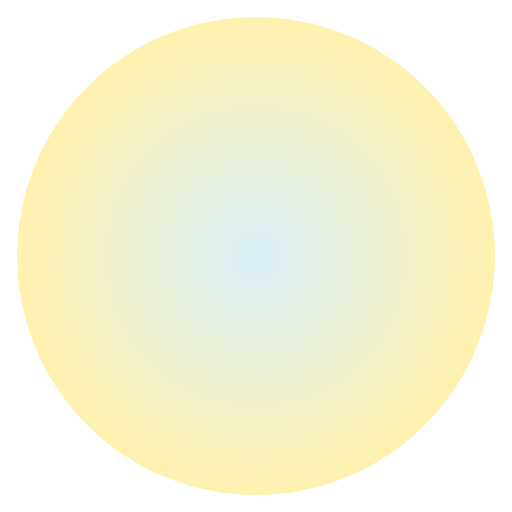
t = 0.00 s
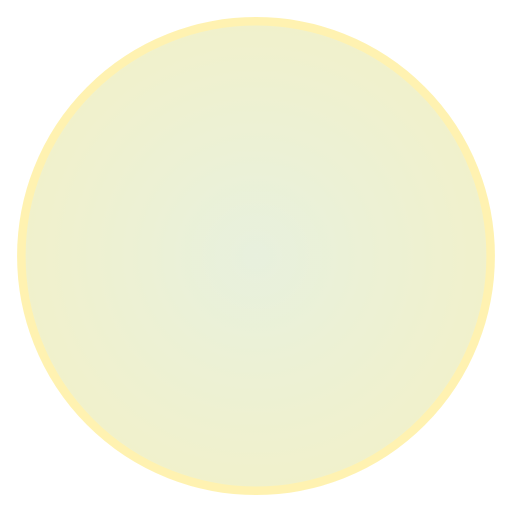
t = 0.38 s
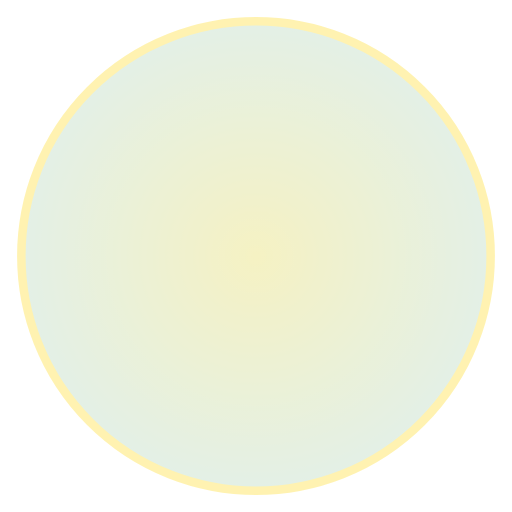
t = 0.75 s
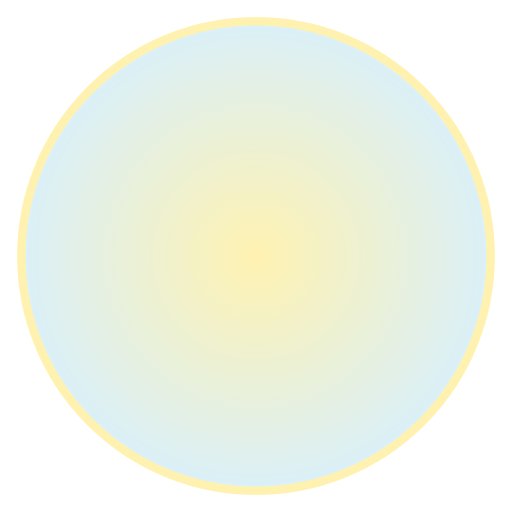
t = 1.00 s
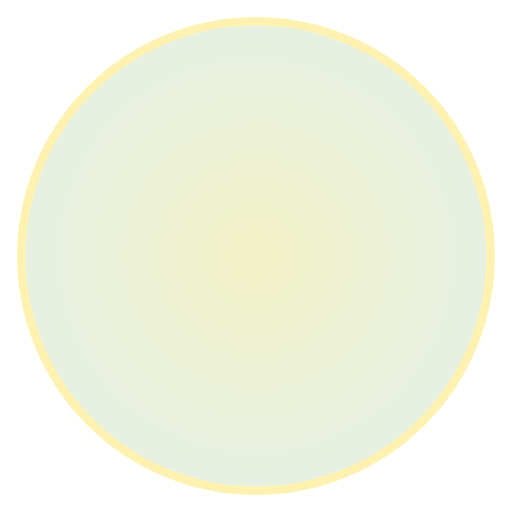
t = 1.31 s
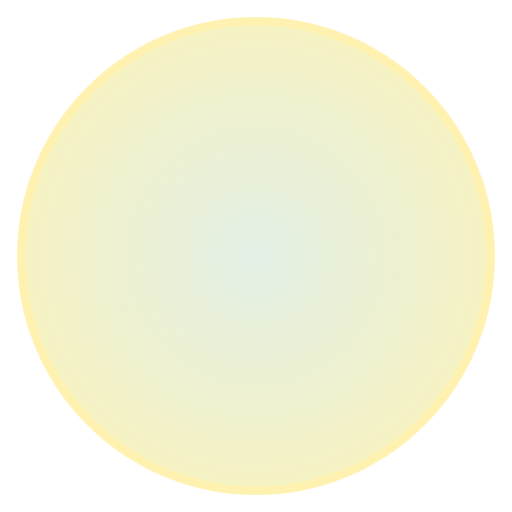
t = 1.75 s

The animated SVG that drew these frames (rendered in a browser with its animation timeline set to each time). Animation: 3 SMIL elements (animate=2,animateTransform=1); one cycle of 2.00 s, repeats indefinitely.

<svg xmlns="http://www.w3.org/2000/svg" viewBox="0 0 120 120" width="120" height="120">
  <defs>
    <radialGradient id="bg" cx="50%" cy="50%" r="50%">
      <stop offset="0%" stop-color="#87CEEB">
        <animate attributeName="stop-color" values="#87CEEB;#FFD700;#87CEEB" dur="2s" repeatCount="indefinite"/>
      </stop>
      <stop offset="100%" stop-color="#FFD700">
        <animate attributeName="stop-color" values="#FFD700;#87CEEB;#FFD700" dur="2s" repeatCount="indefinite"/>
      </stop>
    </radialGradient>
  </defs>
  <circle cx="60" cy="60" r="55" fill="url(#bg)" stroke="#FFD700" stroke-width="2" opacity="0.3"/>
  <text x="60" y="72" font-size="55" text-anchor="middle" dominant-baseline="middle">
    👋
    <animateTransform attributeName="transform" type="scale" values="1;1.1;1" dur="1.5s" repeatCount="indefinite" additive="sum" />
  </text>
</svg>
